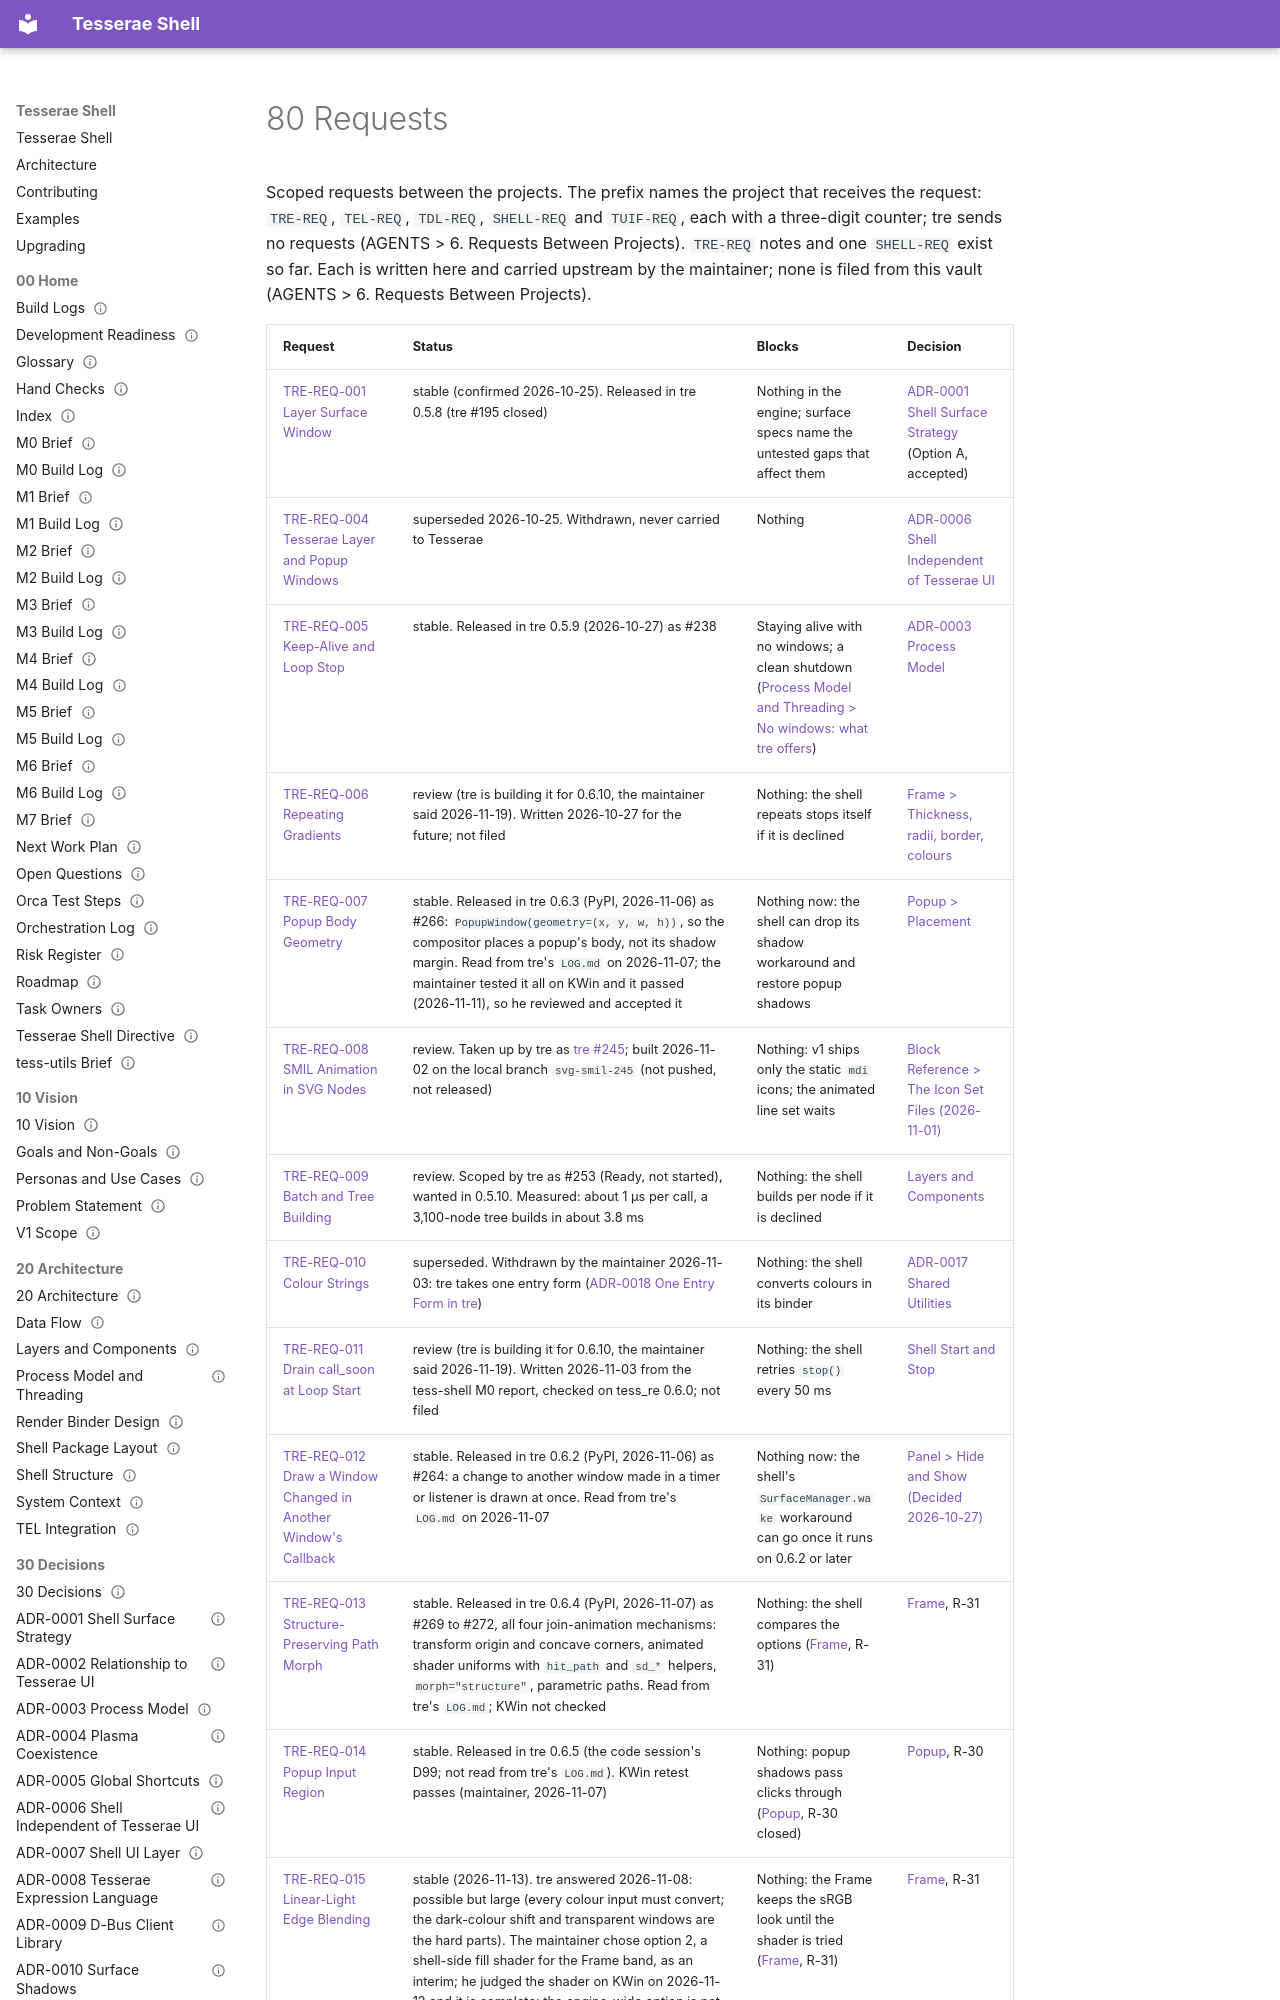

repository: mindderivative/tess-shell · page: 80 Requests/80 Requests/index.html · generator: mkdocs

---
title: 80 Requests
aliases: [80 Engine Requests, Engine Requests, TRE-REQ Index]
type: moc
status: draft
owner: phil
created: 2026-10-18
updated: 2026-11-19
tags: [moc, engine-request]
---

# 80 Requests

Scoped requests between the projects. The prefix names the project that receives the request: `TRE-REQ`, `TEL-REQ`, `TDL-REQ`, `SHELL-REQ` and `TUIF-REQ`, each with a three-digit counter; tre sends no requests (AGENTS > 6. Requests Between Projects). `TRE-REQ` notes and one `SHELL-REQ` exist so far. Each is written here and carried upstream by the maintainer; none is filed from this vault (AGENTS > 6. Requests Between Projects).
